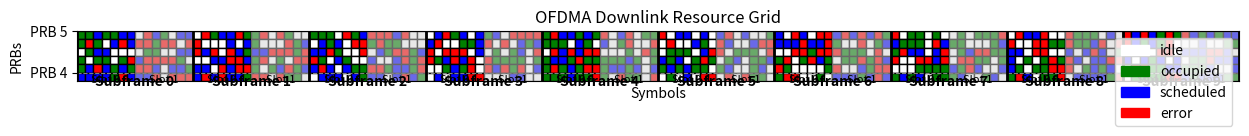

Write the Python code that produced this figure.
import matplotlib.pyplot as plt
import numpy as np

# Define dimensions
num_subframes = 10
num_slots_per_subframe = 2
num_symbols_per_slot = 7
num_prbs = 6
total_slots = num_subframes * num_slots_per_subframe
total_symbols = total_slots * num_symbols_per_slot

# Example state grid (this would be based on actual data in a real scenario)
states = np.random.choice(['idle', 'occupied', 'scheduled', 'error'], 
                          size=(num_prbs, total_symbols))

# Define colors for each state
state_colors = {
    'idle': 'white',
    'occupied': 'green',
    'scheduled': 'blue',
    'error': 'red'
}

# Create the figure and axis
fig, ax = plt.subplots(figsize=(15, 6))

# Draw the grid
for i in range(num_prbs):
    for j in range(total_symbols):
        cell_state = states[i, j]
        rect = plt.Rectangle((j, i), 1, 1, facecolor=state_colors[cell_state], edgecolor='black')
        ax.add_patch(rect)

# Set the ticks and labels
ax.set_xticks([])
# ax.set_yticks(np.arange(num_prbs) + 0.5)
ax.set_xticklabels([])
ax.set_yticklabels([f'PRB {num_prbs - i - 1}' for i in range(num_prbs)])

# Add subframe and slot labels
for subframe in range(num_subframes):
    subframe_label = f'Subframe {subframe}'
    subframe_x_pos = subframe * num_symbols_per_slot * num_slots_per_subframe + num_symbols_per_slot * num_slots_per_subframe / 2
    ax.text(subframe_x_pos, num_prbs + 1, subframe_label, ha='center', va='bottom', fontsize=10, weight='bold')
    for slot in range(num_slots_per_subframe):
        slot_index = subframe * num_slots_per_subframe + slot
        slot_label = f'Slot {slot}'
        slot_x_pos = slot_index * num_symbols_per_slot + num_symbols_per_slot / 2
        ax.text(slot_x_pos, num_prbs + 0.5, slot_label, ha='center', va='bottom', fontsize=8)

# Shading alternate slots for clearer visual separation
for slot in range(total_slots):
    if slot % 2 == 1:  # Alternate shading for slots
        ax.add_patch(plt.Rectangle((slot * num_symbols_per_slot, 0), num_symbols_per_slot, num_prbs, facecolor='lightgray', alpha=0.5))

# Draw thicker lines to separate subframes and slots
for subframe in range(num_subframes + 1):
    ax.axvline(x=subframe * num_symbols_per_slot * num_slots_per_subframe, color='black', linewidth=2)


# Set the limits and grid
ax.set_xlim(0, total_symbols)
ax.set_ylim(0, num_prbs)
ax.set_aspect('equal')
ax.grid(True, which='both', axis='both', linestyle='--', color='gray')

# Add a legend
handles = [plt.Rectangle((0, 0), 1, 1, color=color) for color in state_colors.values()]
labels = state_colors.keys()
ax.legend(handles, labels, loc='upper right')

# Title and labels
plt.title('OFDMA Downlink Resource Grid')
plt.xlabel('Symbols')
plt.ylabel('PRBs')

# Show the plot
plt.gca().invert_yaxis()
plt.show()
